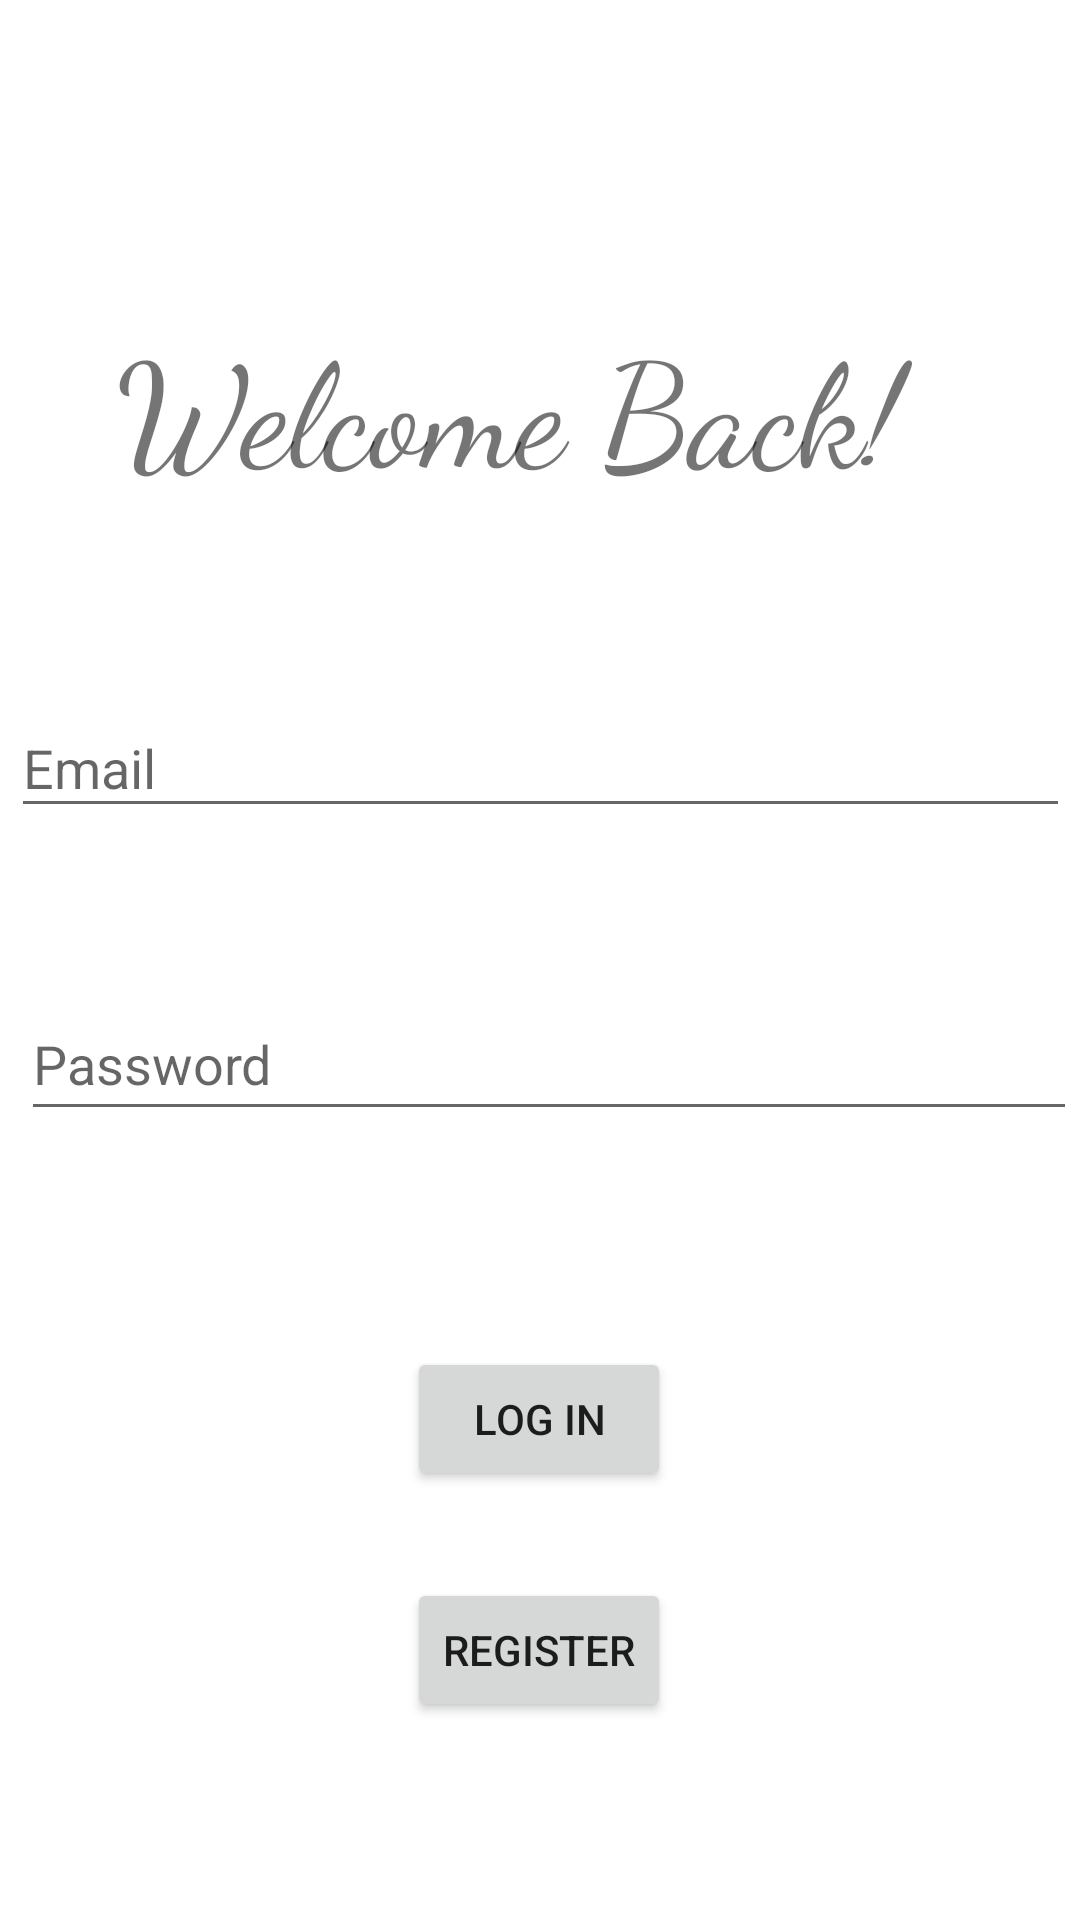

Produce the Android XML layout that renders to this screen, including the resource entries it uses.
<!-- AndroidManifest.xml: application theme Theme.ChitChat -->
<!-- res/layout/activity_login.xml -->
<?xml version="1.0" encoding="utf-8"?>
<androidx.constraintlayout.widget.ConstraintLayout xmlns:android="http://schemas.android.com/apk/res/android"
    xmlns:app="http://schemas.android.com/apk/res-auto"
    xmlns:tools="http://schemas.android.com/tools"
    android:layout_width="match_parent"
    android:layout_height="match_parent"
    tools:context=".LogIn">

    <TextView
        android:id="@+id/textView"
        android:layout_width="282dp"
        android:layout_height="64dp"
        android:layout_marginStart="68dp"
        android:layout_marginLeft="68dp"
        android:layout_marginTop="102dp"
        android:layout_marginEnd="69dp"
        android:layout_marginRight="69dp"
        android:layout_marginBottom="71dp"
        android:fontFamily="cursive"
        android:text="Welcome Back!"
        android:textSize="48sp"
        app:layout_constraintBottom_toTopOf="@+id/edtEmail"
        app:layout_constraintEnd_toEndOf="parent"
        app:layout_constraintStart_toStartOf="parent"
        app:layout_constraintTop_toTopOf="parent" />

    <EditText
        android:id="@+id/edtEmail"
        android:layout_width="353dp"
        android:layout_height="43dp"
        android:layout_marginStart="101dp"
        android:layout_marginTop="67dp"
        android:layout_marginEnd="101dp"
        android:ems="10"
        android:hint="Email"
        android:inputType="textPersonName"
        app:layout_constraintEnd_toEndOf="parent"
        app:layout_constraintStart_toStartOf="parent"
        app:layout_constraintTop_toBottomOf="@+id/textView" />

    <EditText
        android:id="@+id/edtPassword"
        android:layout_width="352dp"
        android:layout_height="48dp"
        android:layout_marginStart="38dp"
        android:layout_marginTop="53dp"
        android:layout_marginEnd="32dp"
        android:ems="10"
        android:hint="Password"
        android:inputType="textPassword"
        app:layout_constraintEnd_toEndOf="parent"
        app:layout_constraintStart_toStartOf="parent"
        app:layout_constraintTop_toBottomOf="@+id/edtEmail"
        android:layout_marginLeft="38dp"
        android:layout_marginRight="32dp" />

    <Button
        android:id="@+id/btnLogin"
        android:layout_width="wrap_content"
        android:layout_height="wrap_content"
        android:layout_marginStart="158dp"
        android:layout_marginTop="72dp"
        android:layout_marginEnd="159dp"
        android:text="Log In"
        app:layout_constraintEnd_toEndOf="parent"
        app:layout_constraintStart_toStartOf="parent"
        app:layout_constraintTop_toBottomOf="@+id/edtPassword"
        android:layout_marginLeft="158dp"
        android:layout_marginRight="159dp" />

    <Button
        android:id="@+id/btnRegister"
        android:layout_width="wrap_content"
        android:layout_height="wrap_content"
        android:layout_marginStart="158dp"
        android:layout_marginLeft="158dp"
        android:layout_marginTop="29dp"
        android:layout_marginEnd="159dp"
        android:layout_marginRight="159dp"
        android:text="@string/register"
        app:layout_constraintEnd_toEndOf="parent"
        app:layout_constraintStart_toStartOf="parent"
        app:layout_constraintTop_toBottomOf="@+id/btnLogin" />


</androidx.constraintlayout.widget.ConstraintLayout>
<!-- resources referenced by this layout -->
<resources>
  <string name="register">Register</string>
  <style name="Theme.ChitChat" parent="Theme.MaterialComponents.DayNight.DarkActionBar">
          
          <item name="colorPrimary">@color/purple_500</item>
          <item name="colorPrimaryVariant">@color/purple_700</item>
          <item name="colorOnPrimary">@color/white</item>
          
          <item name="colorSecondary">@color/teal_200</item>
          <item name="colorSecondaryVariant">@color/teal_700</item>
          <item name="colorOnSecondary">@color/black</item>
          
          <item name="android:statusBarColor" tools:targetApi="l">?attr/colorPrimaryVariant</item>
          
      </style>
  <!-- not gathered from this repository: default colours our renderer supplied (Android Studio template values) -->
  <color name="purple_500">#FF6200EE</color>
  <color name="purple_700">#FF3700B3</color>
  <color name="teal_200">#FF03DAC5</color>
  <color name="teal_700">#FF018786</color>
  <color name="black">#FF000000</color>
  <color name="white">#FFFFFFFF</color>
</resources>
